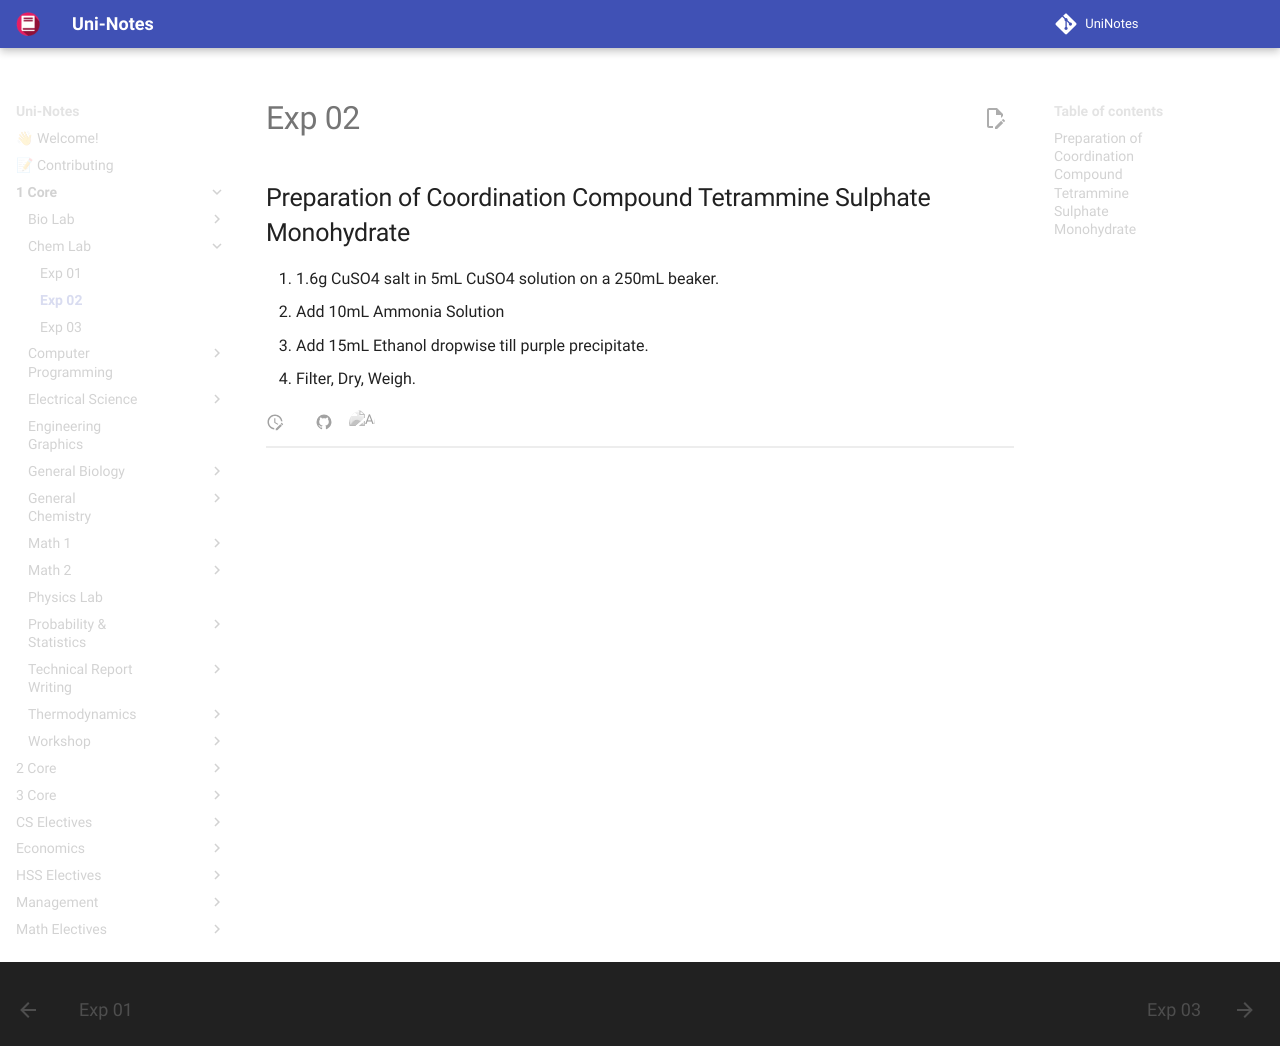

repository: uni-notes/uni-notes · page: 1_Core/Chem_Lab/Exp_02/index.html · generator: mkdocs

## Preparation of Coordination Compound Tetrammine Sulphate Monohydrate

1. 1.6g CuSO4 salt in 5mL CuSO4 solution on a 250mL beaker. 
2. Add 10mL Ammonia Solution
3. Add 15mL Ethanol dropwise till purple precipitate. 
4. Filter, Dry, Weigh. 
